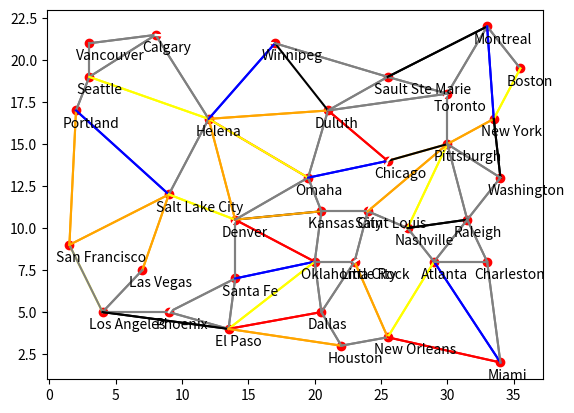

The script that saved this image:
"""Projet Informatique
[redacted] """

import matplotlib.pyplot as plt


class Jeu():
    """Classe qui met en place les parties immuables du jeu pour ensuite être utilisé dans chaque partie."""

    def __init__(self):
        """Définit les éléments immuables du jeu classique.
        ---
        Cartes wagons :
        - Variable : carte_wagons
        - Type : dictionnaire
        - Syntaxe : "nom de la carte": nb de cartes

        Cartes destination :
        - Variable : carte_destination
        - Type : dictionnaire
        - Syntaxe : "Nom de la carte": nb de points
        """
        self.carte_wagons = {
            "violet": 12,
            "blanc": 12,
            "bleu": 12,
            "jaune": 12,
            "orange": 12,
            "noir": 12,
            "rouge": 12,
            "vert": 12,
            "locomotive": 14
        }
        self.carte_destination = {
            "Los Angeles to New York": 21,
            "Duluth to Houston": 8,
            "Sault Ste Marie to Nashville": 8,
            "New York to Atlanta": 6,
            "Portland to Nashville": 17,
            "Vancouver to Montreal": 20,
            "Duluth to El Paso": 10,
            "Toronto to Miami": 10,
            "Portland to Phoenix": 11,
            "Dallas to New York": 11,
            "Calgary to Salt Lake City": 7,
            "Calgary to Phoenix": 13,
            "LA to Miami": 20,
            "Winnipeg to Little Rock": 11,
            "San Francisco to Atlanta": 17,
            "Kansas City to Houston": 5,
            "Los Angeles to Chicago": 16,
            "Denver to Pittsburgh": 11,
            "Chicago to Santa Fe": 9,
            "Vancouver to Santa Fe": 13,
            "Boston to Miami": 12,
            "Chicago to New Orleans": 7,
            "Montreal to Atlanta": 9,
            "Seattle to New York": 22,
            "Denver to El Paso": 4,
            "Helena to Los Angeles": 8,
            "Winnipeg to Houston": 12,
            "Montreal to New Orleans": 13,
            "Sault Ste Marie to Oklahoma City": 9,
            "Seattle to Los Angeles": 9
        }
        self.villes = {
            "Los Angeles": (4, 5),
            "San Francisco": (1.5, 9),
            "Portland": (2, 17),
            "Seattle": (3, 19),
            "Vancouver": (3, 21),
            "Calgary": (8, 21.5),
            "Helena": (12, 16.5),
            "Salt Lake City": (9, 12),
            "Las Vegas": (7, 7.5),
            "Phoenix": (9, 5),
            "El Paso": (13.5, 4),
            "Santa Fe": (14, 7),
            "Denver": (14, 10.5),
            "Oklahoma City": (20, 8),
            "Kansas City": (20.5, 11),
            "Omaha": (19.5, 13),
            "Duluth": (21, 17),
            "Winnipeg": (17, 21),
            "Sault Ste Marie": (25.5, 19),
            "Dallas": (20.5, 5),
            "Houston": (22, 3),
            "New Orleans": (25.5, 3.5),
            "Little Rock": (23, 8),
            "Saint Louis": (24, 11),
            "Chicago": (25.5, 14),
            "Nashville": (27, 10),
            "Atlanta": (29, 8),
            "Miami": (34, 2),
            "Charleston": (33, 8),
            "Pittsburgh": (30, 15),
            "Toronto": (30, 18),
            "Montreal": (33, 22),
            "Boston": (35.5, 19.5),
            "New York": (33.5, 16.5),
            "Washington": (34, 13),
            "Raleigh": (31.5, 10.5)
        }
        self.liens_villes = {
            "Los Angeles": [["San Francisco", "yellow"],
                            ["Las Vegas", "grey"],
                            ["Phoenix", "grey"],
                            ["El Paso", "black"]],
            "San Francisco": [["Portland", "orange"],
                              ["Salt Lake City", "orange"],
                              ["Los Angeles", "grey"]],
            "Portland": [["Seattle", "grey"],
                         ["Salt Lake City", "blue"],
                         ["San Francisco", "orange"]],
            "Seattle": [["Portland", "grey"],
                        ["Helena", "yellow"],
                        ["Vancouver", "grey"],
                        ["Calgary", "grey"]],
            "Vancouver": [["Seattle", "grey"],
                          ["Calgary", "grey"]],
            "Calgary": [["Winnipeg", "white"],
                        ["Helena", "grey"],
                        ["Seattle", "grey"],
                        ["Vancouver", "grey"]],
            "Helena": [["Seattle", "yellow"],
                       ["Calgary", "grey"],
                       ["Winnipeg", "blue"],
                       ["Duluth", "orange"],
                       ["Omaha", "red"],
                       ["Denver", "orange"],
                       ["Salt Lake City", "grey"]],
            "Salt Lake City": [["Portland", "blue"],
                               ["San Francisco", "orange"],
                               ["Las Vegas", "orange"],
                               ["Denver", "yellow"],
                               ["Helena", "grey"]],
            "Las Vegas": [["Salt Lake City", "orange"],
                          ["Los Angeles", "grey"]],
            "Phoenix": [["El Paso", "grey"],
                        ["Santa Fe", "grey"],
                        ["Los Angeles", "grey"],
                        ["Denver", "white"]],
            "El Paso": [["Santa Fe", "grey"],
                        ["Phoenix", "grey"],
                        ["Los Angeles", "black"],
                        ["Houston", "orange"],
                        ["Dallas", "red"],
                        ["Oklahoma City", "yellow"]],
            "Santa Fe": [["Phoenix", "grey"],
                         ["Denver", "grey"],
                         ["Oklahoma City", "blue"],
                         ["El Paso", "grey"]],
            "Denver": [["Santa Fe", "grey"],
                       ["Phoenix", "white"],
                       ["Salt Lake City", "yellow"],
                       ["Helena", "orange"],
                       ["Omaha", "grey"],
                       ["Kansas City", "black"],
                       ["Oklahoma City", "red"]],
            "Oklahoma City": [["Denver", "red"],
                              ["Kansas City", "grey"],
                              ["Santa Fe", "blue"],
                              ["El Paso", "yellow"],
                              ["Dallas", "grey"],
                              ["Little Rock", "grey"]],
            "Kansas City": [["Denver", "orange"],
                            ["Omaha", "grey"],
                            ["Saint Louis", "grey"],
                            ["Oklahoma City", "grey"]],
            "Omaha": [["Denver", "grey"],
                      ["Kansas City", "grey"],
                      ["Chicago", "blue"],
                      ["Duluth", "grey"],
                      ["Helena", "yellow"]],
            "Duluth": [["Winnipeg", "white"],
                       ["Helena", "orange"],
                       ["Sault Ste Marie", "grey"],
                       ["Toronto", "grey"],
                       ["Chicago", "red"],
                       ["Omaha", "grey"]],
            "Sault Ste Marie": [["Winnipeg", "grey"],
                                ["Duluth", "grey"],
                                ["Toronto", "grey"],
                                ["Montreal", "black"]],
            "Winnipeg": [["Calgary", "white"],
                         ["Helena", "blue"],
                         ["Duluth", "black"],
                         ["Sault Ste Marie", "grey"]],
            "Dallas": [["Houston", "grey"],
                       ["El Paso", "red"],
                       ["Oklahoma City", "grey"],
                       ["Little Rock", "grey"]],
            "Houston": [["Dallas", "grey"],
                        ["El Paso", "orange"],
                        ["New Orleans", "grey"]],
            "New Orleans": [["Houston", "grey"],
                            ["Little Rock", "orange"],
                            ["Atlanta", "yellow"],
                            ["Miami", "red"]],
            "Little Rock": [["New Orleans", "orange"],
                            ["Dallas", "grey"],
                            ["Oklahoma City", "grey"],
                            ["Saint Louis", "grey"],
                            ["Nashville", "white"]],
            "Saint Louis": [["Little Rock", "grey"],
                            ["Kansas City", "grey"],
                            ["Chicago", "white"],
                            ["Pittsburgh", "orange"],
                            ["Nashville", "grey"]],
            "Chicago": [["Saint Louis", "white"],
                        ["Omaha", "blue"],
                        ["Duluth", "red"],
                        ["Toronto", "white"],
                        ["Pittsburgh", "orange"]],
            "Nashville": [["Saint Louis", "grey"],
                          ["Pittsburgh", "yellow"],
                          ["Little Rock", "white"],
                          ["Atlanta", "grey"],
                          ["Raleigh", "black"]],
            "Atlanta": [["Nashville", "grey"],
                        ["Raleigh", "grey"],
                        ["Charleston", "grey"],
                        ["New Orleans", "yellow"],
                        ["Miami", "blue"]],
            "Miami": [["New Orleans", "red"],
                      ["Atlanta", "blue"],
                      ["Charleston", "grey"]],
            "Charleston": [["Miami", "grey"],
                           ["Atlanta", "grey"],
                           ["Raleigh", "grey"]],
            "Pittsburgh": [["Washington", "grey"],
                          ["Raleigh", "grey"],
                          ["Nashville", "yellow"],
                          ["Saint Louis", "orange"],
                          ["Chicago", "black"],
                          ["Toronto", "grey"],
                          ["New York", "orange"]],
            "Toronto": [["Pittsburgh", "grey"],
                        ["Chicago", "white"],
                        ["Duluth", "grey"],
                        ["Sault Ste Marie", "grey"],
                        ["Montreal", "grey"]],
            "Montreal": [["Boston", "grey"],
                         ["New York", "blue"],
                         ["Toronto", "grey"],
                         ["Sault Ste Marie","black"]],
            "Boston": [["Montreal", "grey"],
                       ["New York", "yellow"]],
            "New York": [["Boston", "yellow"],
                         ["Montreal", "blue"],
                         ["Pittsburgh", "orange"],
                         ["Washington", "black"]],
            "Washington": [["New York", "black"],
                           ["Pittsburgh", "grey"],
                           ["Raleigh", "grey"]],
            "Raleigh": [["Washington", "grey"],
                        ["Pittsburgh", "grey"],
                        ["Nashville", "black"],
                        ["Atlanta", "grey"],
                        ["Charleston", "grey"]],
        }

    def plateau(self):
        """Définit le plateau du jeu
        => Construit le graphe des villes
        Affiche un point pour chaque ville avec le nom en dessous
        Relie chaque ville par un trait gris quand non occupé
        """
        plateau = plt.figure()

        for keys in self.villes.keys():
            x, y = self.villes[keys]
            """Affichage des points + noms des villes :"""
            plt.plot(x, y, 'ro')
            plt.text(x - 1, y - 1, keys)
        """Affichage des liens entre les villes :"""
        for keys in self.liens_villes.keys():
            x_ville, y_ville = self.villes[keys]
            for liste in self.liens_villes[keys]:
                nom_lien, couleur_lien = liste
                x_liens, y_liens = self.villes[nom_lien]
                plt.plot((x_ville, x_liens), (y_ville, y_liens), couleur_lien)
        return plateau


if __name__ == '__main__':
    jeu = Jeu()
    jeu.plateau()
    # """
    # Couleurs :
    # yellow: y
    # green: g
    # blue: b
    # black: k
    # white: w ?
    # grey: grey
    # """
    # plt.plot((1,2),(3,5),'orange')
    # plt.show()
    # dico={
    #     "test":{
    #         "test2":2,
    #         "autre":5
    #     }
    #     "autre key":10,
    #     "finalement":5
    # }
